Photos from the image-classification dataset "dataset_v2" in the GitHub repository ashleycuarenta13-sud/Cacao_Grade_AI. Its 4 classes are: over fermented, partially fermented, unfermented, well fermented.

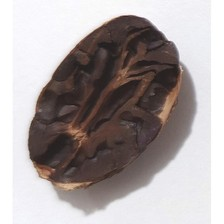
Label: over fermented

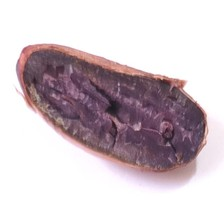
Label: partially fermented

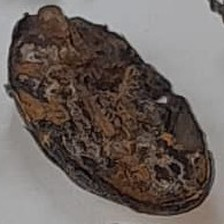
Label: over fermented

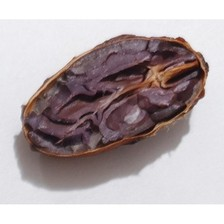
Label: well fermented

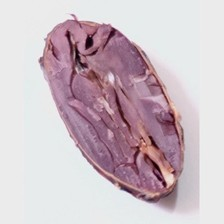
Label: partially fermented

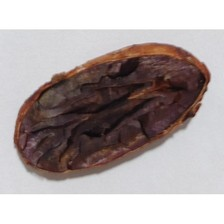
Label: over fermented
